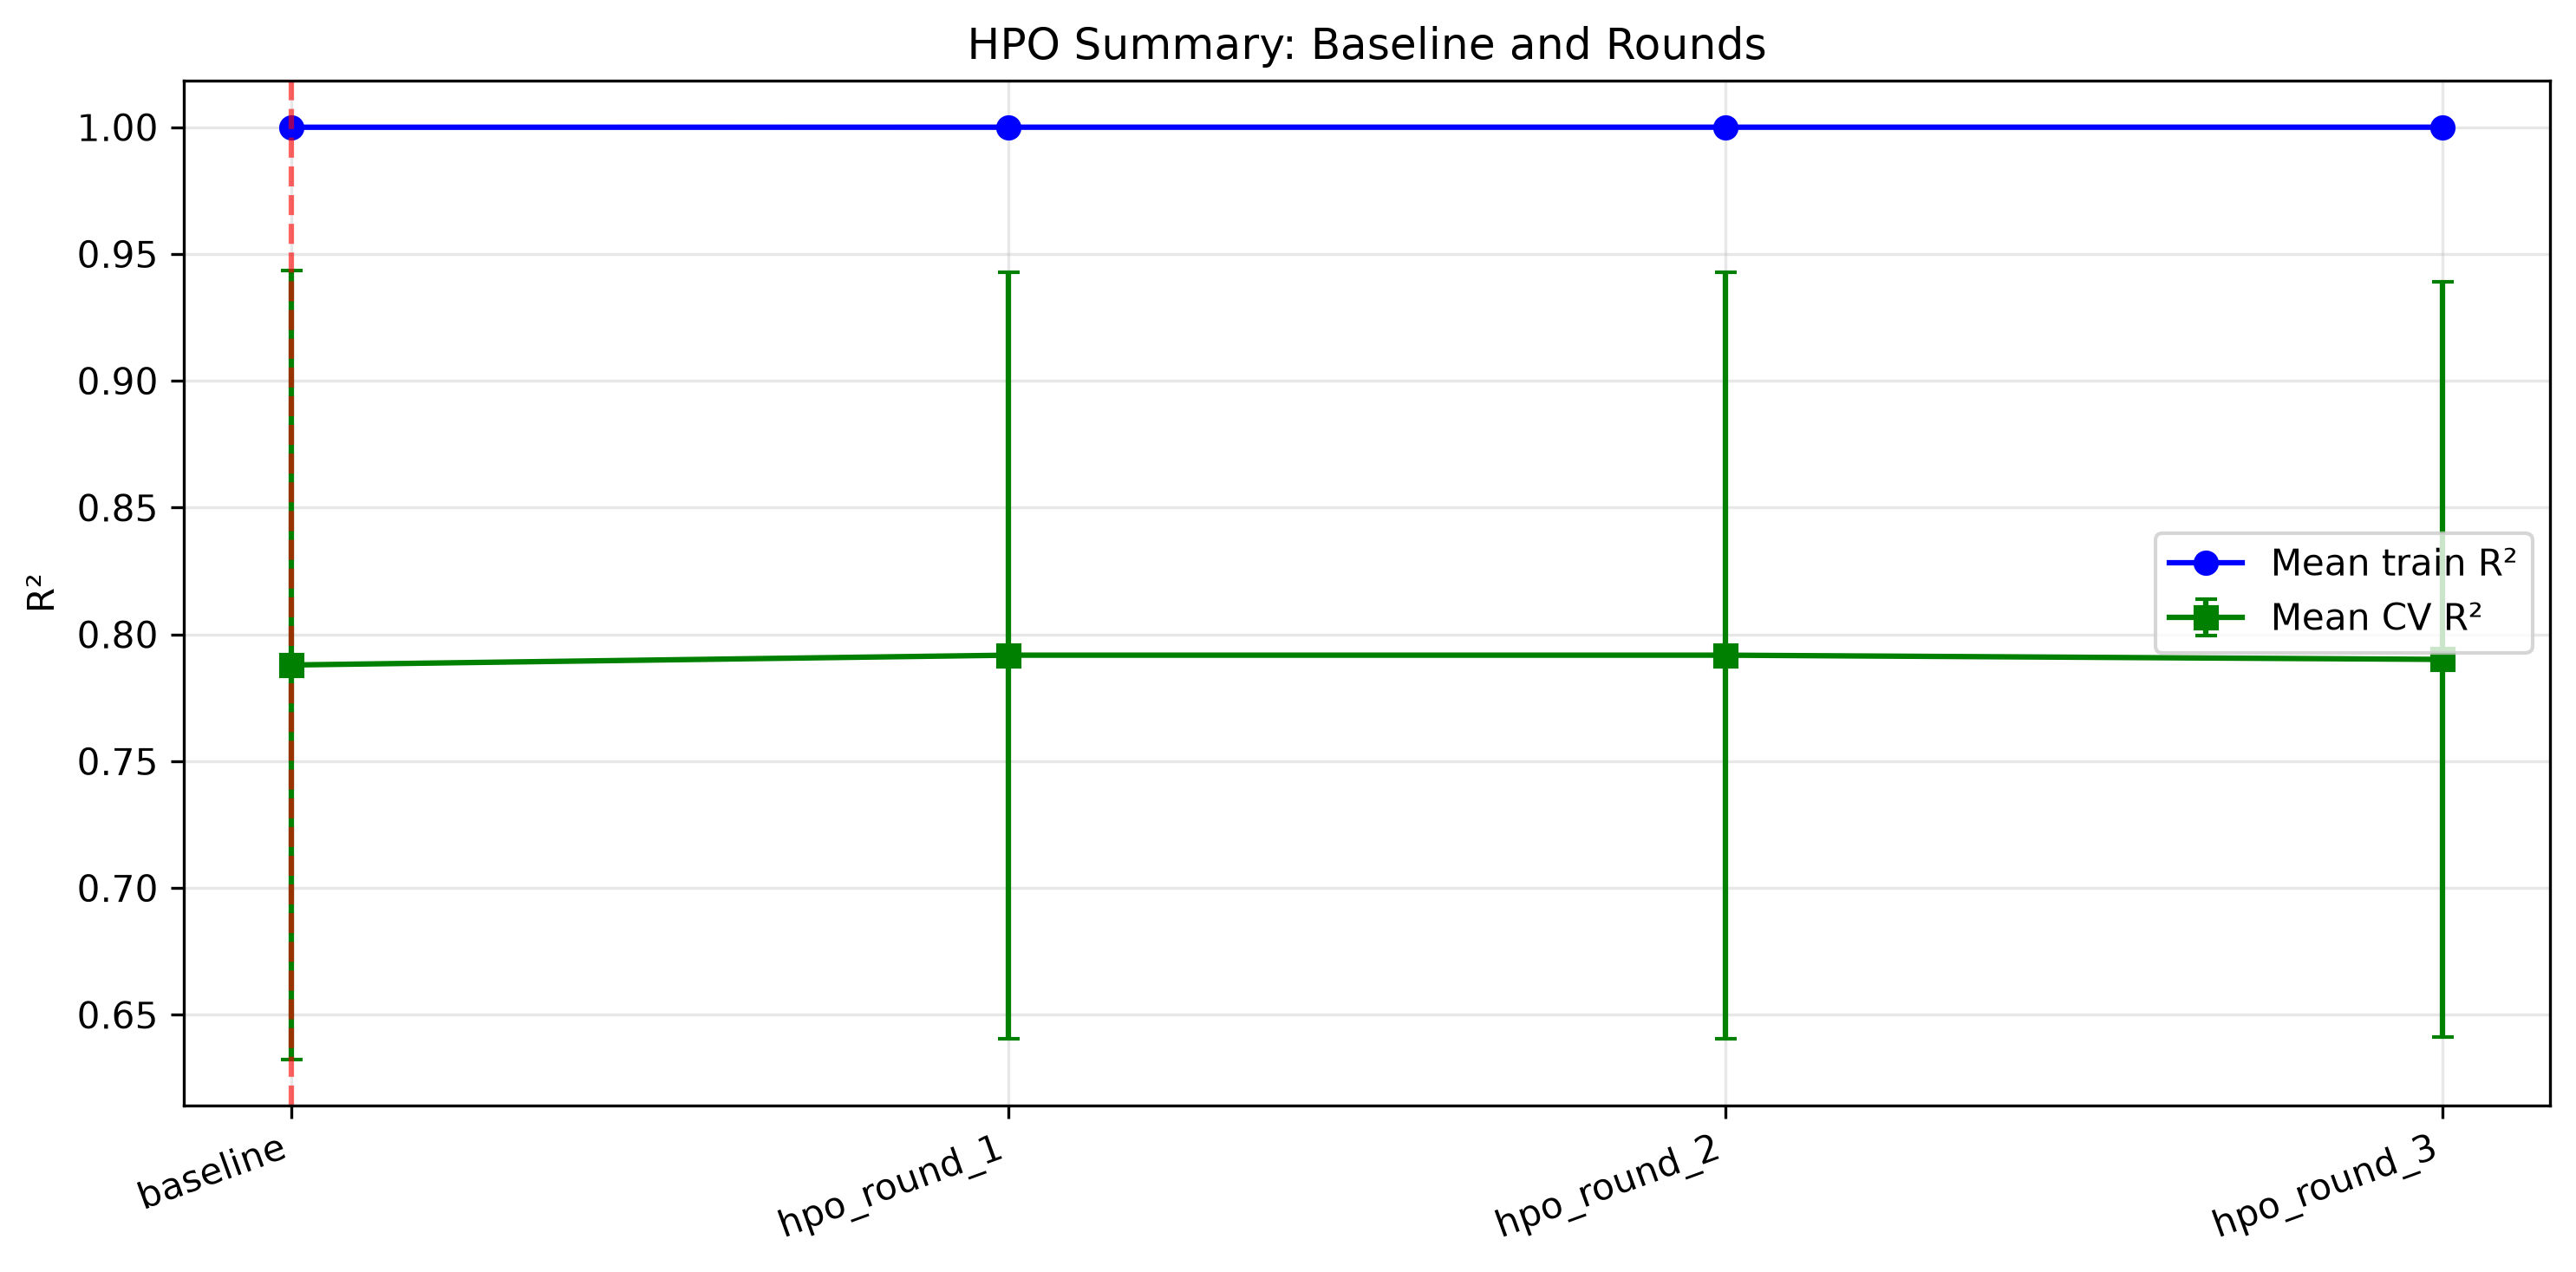

Source data for this figure (header and first rows):
source, mean_train_r2, mean_cv_r2, std_cv_r2, train_cv_r2_gap, selected
baseline, 1, 0.7879, 0.1554, 0.212, True
hpo_round_1, 1, 0.7918, 0.1511, 0.2082, False
hpo_round_2, 1, 0.7918, 0.1511, 0.2082, False
hpo_round_3, 1, 0.7901, 0.149, 0.2098, False
